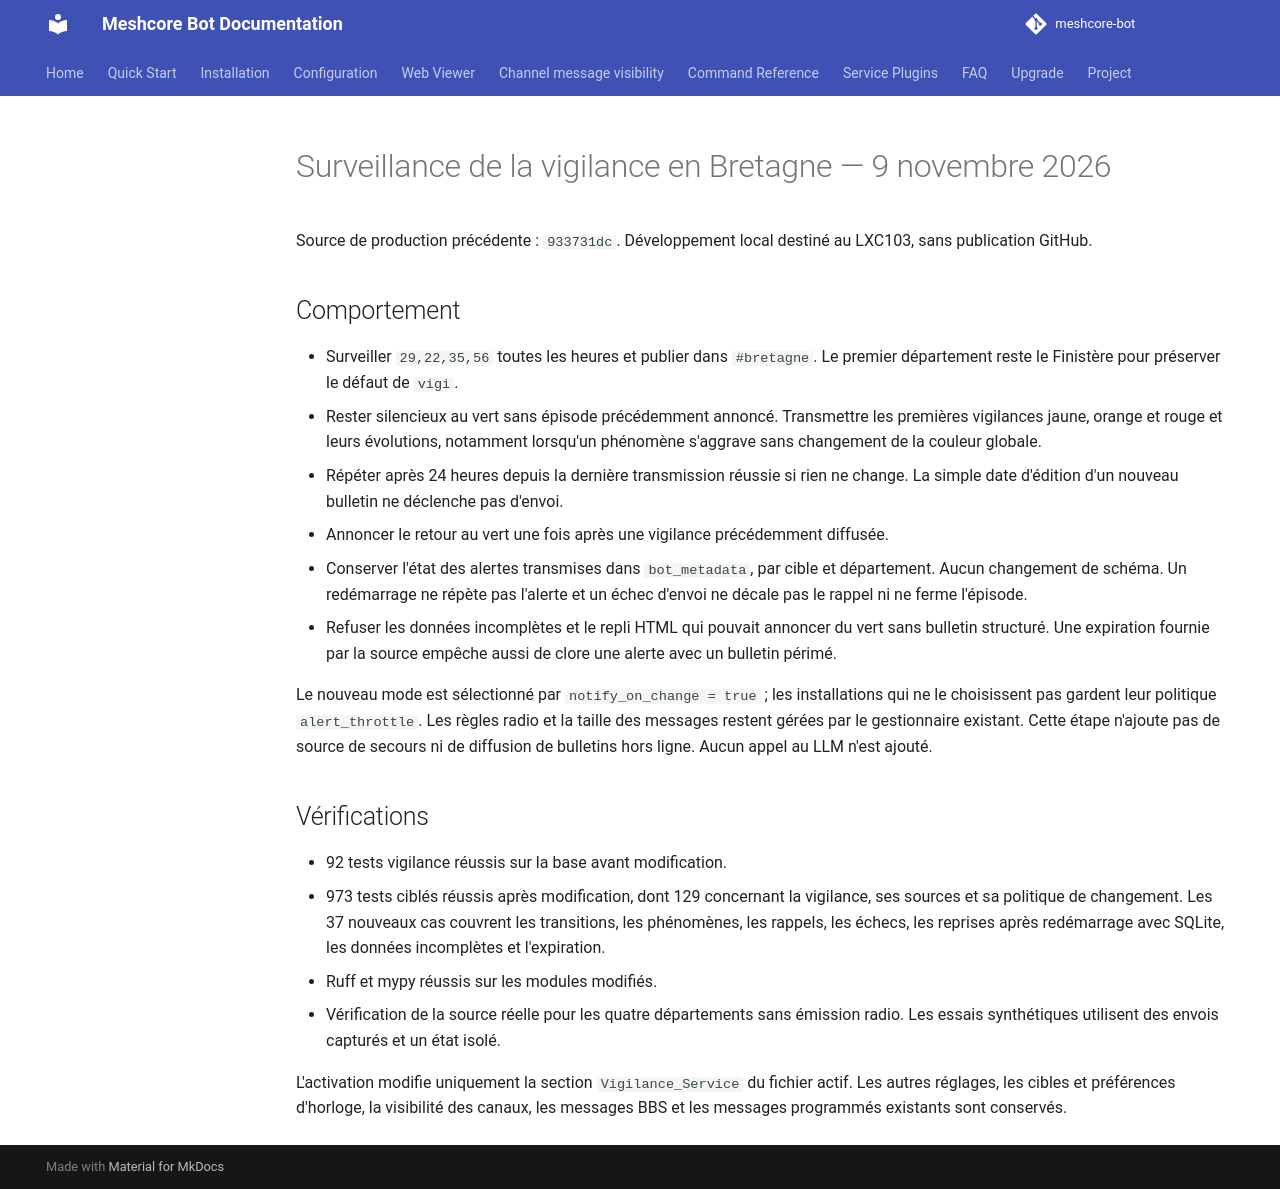

repository: Tigro14/meshcore-bot · page: validation/baliz-vigilance-bretagne-20261109/index.html · generator: mkdocs

# Surveillance de la vigilance en Bretagne — 9 novembre 2026

Source de production précédente : `933731dc`. Développement local destiné au
LXC103, sans publication GitHub.

## Comportement

- Surveiller `29,22,35,56` toutes les heures et publier dans `#bretagne`.
  Le premier département reste le Finistère pour préserver le défaut de `vigi`.
- Rester silencieux au vert sans épisode précédemment annoncé. Transmettre les
  premières vigilances jaune, orange et rouge et leurs évolutions, notamment
  lorsqu'un phénomène s'aggrave sans changement de la couleur globale.
- Répéter après 24 heures depuis la dernière transmission réussie si rien ne
  change. La simple date d'édition d'un nouveau bulletin ne déclenche pas d'envoi.
- Annoncer le retour au vert une fois après une vigilance précédemment diffusée.
- Conserver l'état des alertes transmises dans `bot_metadata`, par cible et
  département. Aucun changement de schéma. Un redémarrage ne répète pas l'alerte
  et un échec d'envoi ne décale pas le rappel ni ne ferme l'épisode.
- Refuser les données incomplètes et le repli HTML qui pouvait annoncer du vert
  sans bulletin structuré. Une expiration fournie par la source empêche aussi
  de clore une alerte avec un bulletin périmé.

Le nouveau mode est sélectionné par `notify_on_change = true` ; les installations
qui ne le choisissent pas gardent leur politique `alert_throttle`. Les règles
radio et la taille des messages restent gérées par le gestionnaire existant.
Cette étape n'ajoute pas de source de secours ni de diffusion de bulletins
hors ligne. Aucun appel au LLM n'est ajouté.

## Vérifications

- 92 tests vigilance réussis sur la base avant modification.
- 973 tests ciblés réussis après modification, dont 129 concernant la vigilance,
  ses sources et sa politique de changement. Les 37 nouveaux cas couvrent les
  transitions, les phénomènes, les rappels, les échecs, les reprises après
  redémarrage avec SQLite, les données incomplètes et l'expiration.
- Ruff et mypy réussis sur les modules modifiés.
- Vérification de la source réelle pour les quatre départements sans émission
  radio. Les essais synthétiques utilisent des envois capturés et un état isolé.

L'activation modifie uniquement la section `Vigilance_Service` du fichier actif.
Les autres réglages, les cibles et préférences d'horloge, la visibilité des
canaux, les messages BBS et les messages programmés existants sont conservés.
